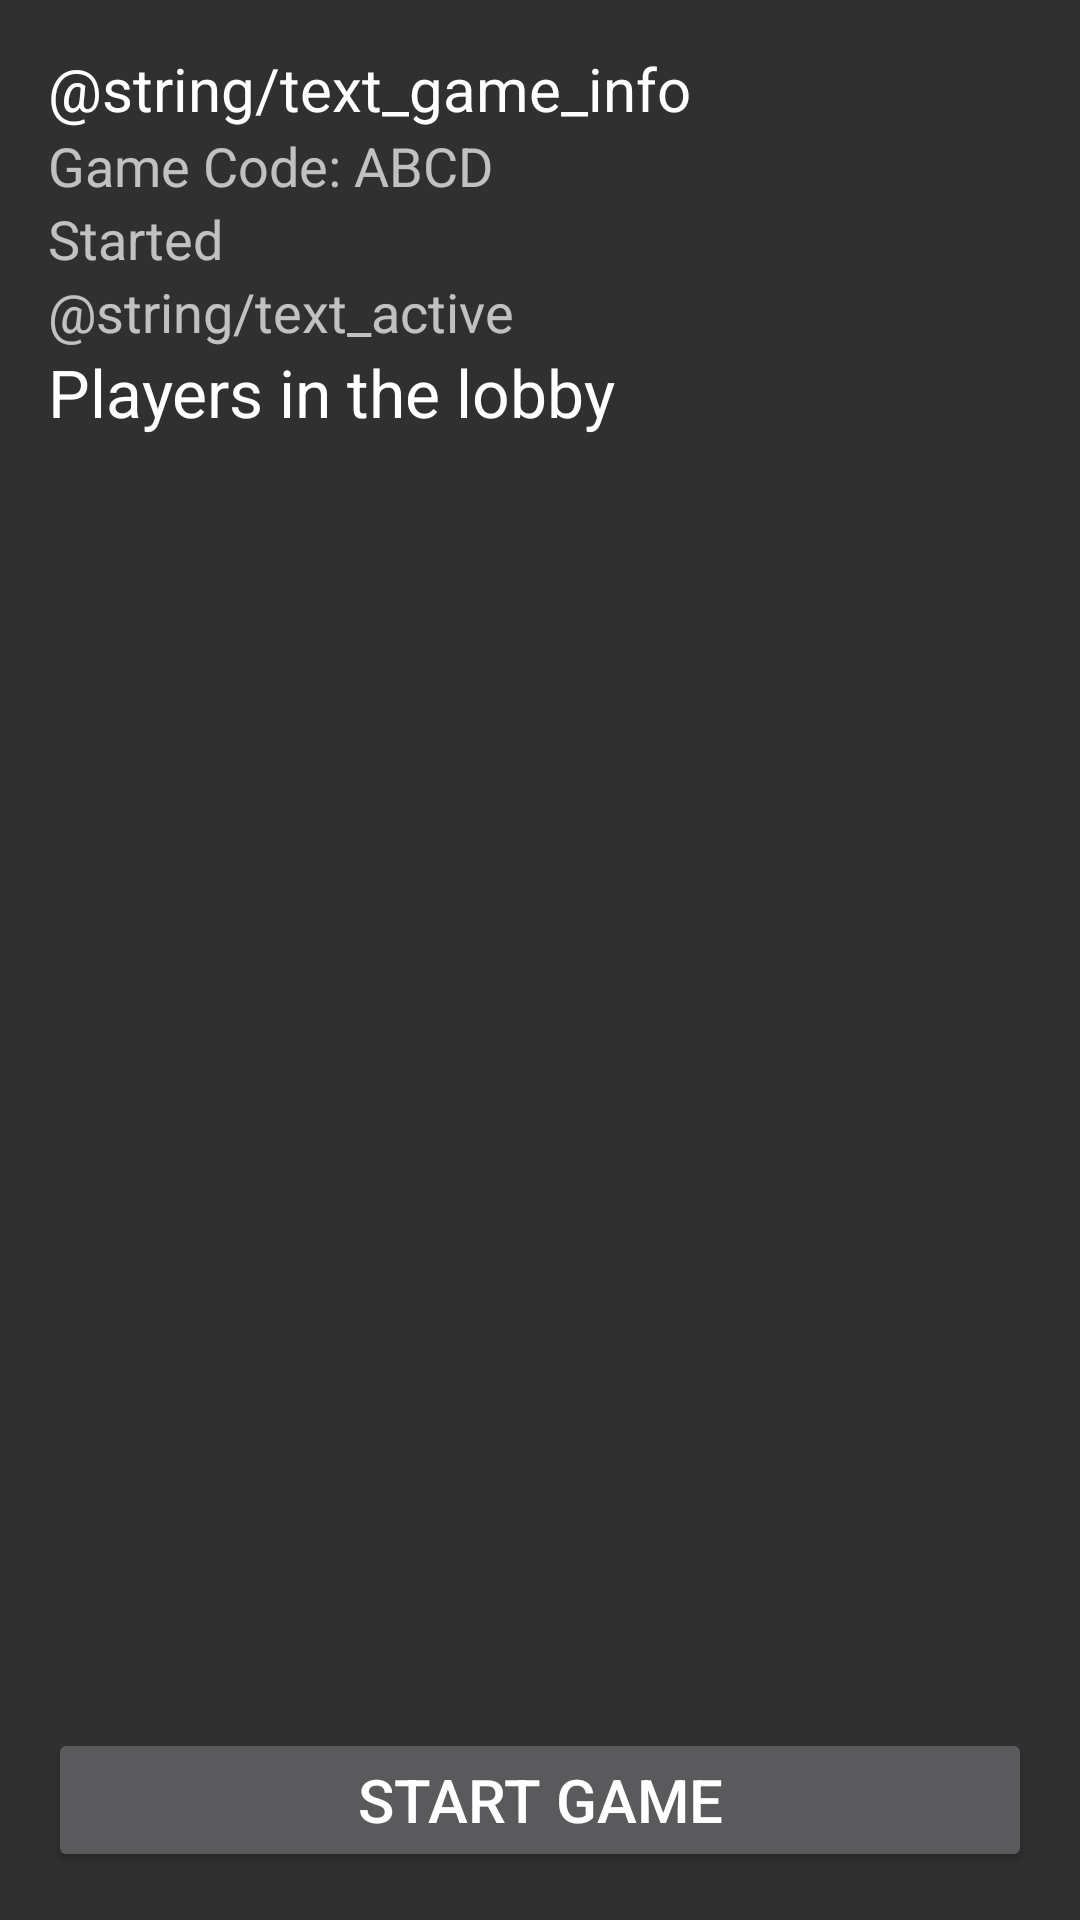

Layout XML and referenced resources for this Android screen:
<!-- AndroidManifest.xml: application theme AppTheme -->
<!-- res/layout/activity_game.xml -->
<?xml version="1.0" encoding="utf-8"?>
<ViewFlipper xmlns:android="http://schemas.android.com/apk/res/android"
    xmlns:tools="http://schemas.android.com/tools"
    tools:context="com.tjuesyv.tjuesyv.MainGame"
    android:id="@+id/rootFlipper"
    android:layout_width="match_parent"
    android:layout_height="match_parent"
    android:paddingBottom="@dimen/activity_vertical_margin"
    android:paddingLeft="@dimen/activity_horizontal_margin"
    android:paddingRight="@dimen/activity_horizontal_margin"
    android:paddingTop="@dimen/activity_vertical_margin"
    android:animateFirstView="false">

    <RelativeLayout
        android:id="@+id/layoutLobby"
        android:layout_width="match_parent"
        android:layout_height="match_parent"
        android:focusableInTouchMode="true"
        android:focusable="true">

        <TextView
            android:layout_width="wrap_content"
            android:layout_height="wrap_content"
            android:id="@+id/textGameInfo"
            android:text="@string/text_game_info"
            android:textSize="@dimen/text_size_large"
            android:textAppearance="?android:attr/textAppearanceLarge" />

        <TextView
            android:layout_width="wrap_content"
            android:layout_height="wrap_content"
            android:id="@+id/gameCodeTextView"
            android:textAppearance="?android:attr/textAppearanceMedium"
            android:text="@string/text_game_code"
            android:layout_below="@+id/textGameInfo"
            android:layout_alignParentLeft="true"
            android:layout_alignParentStart="true" />

        <TextView
            android:layout_width="wrap_content"
            android:layout_height="wrap_content"
            android:id="@+id/startedTextView"
            android:textAppearance="?android:attr/textAppearanceMedium"
            android:text="@string/text_started"
            android:layout_below="@+id/gameCodeTextView"
            android:layout_alignParentLeft="true"
            android:layout_alignParentStart="true" />

        <TextView
            android:layout_width="wrap_content"
            android:layout_height="wrap_content"
            android:id="@+id/activeTextView"
            android:textAppearance="?android:attr/textAppearanceMedium"
            android:text="@string/text_active"
            android:layout_below="@+id/startedTextView"
            android:layout_alignParentLeft="true"
            android:layout_alignParentStart="true" />

        <TextView
            android:layout_width="wrap_content"
            android:layout_height="wrap_content"
            android:id="@+id/playersInLobbyTextView"
            android:textAppearance="?android:attr/textAppearanceLarge"
            android:text="@string/text_players_in_lobby"
            android:layout_below="@+id/activeTextView"
            android:layout_alignParentLeft="true"
            android:layout_alignParentStart="true" />

        <ListView
            android:layout_width="match_parent"
            android:layout_height="wrap_content"
            android:id="@+id/playerListView"
            android:layout_centerHorizontal="true"
            android:layout_above="@+id/startGameButton"
            android:layout_below="@+id/playersInLobbyTextView" />

        <Button
            android:id="@+id/startGameButton"
            android:layout_width="match_parent"
            android:layout_height="wrap_content"
            android:text="@string/btn_start_game"
            android:textSize="@dimen/btn_size_large"
            android:layout_alignParentBottom="true"
            android:layout_centerHorizontal="true" />

    </RelativeLayout>

    <LinearLayout
        android:id="@+id/layoutGameMaster"
        android:orientation="vertical"
        android:layout_width="match_parent"
        android:layout_height="match_parent">
    </LinearLayout>

    <LinearLayout
        android:id="@+id/layoutWriteLies"
        android:orientation="vertical"
        android:layout_width="match_parent"
        android:layout_height="match_parent">
    </LinearLayout>

    <LinearLayout
        android:id="@+id/layoutScore"
        android:orientation="vertical"
        android:layout_width="match_parent"
        android:layout_height="match_parent">
    </LinearLayout>
    
    <FrameLayout
        android:id="@+id/layoutLoading"
        android:layout_width="match_parent"
        android:layout_height="match_parent">

        <ProgressBar
            style="?android:attr/progressBarStyleLarge"
            android:layout_width="wrap_content"
            android:layout_height="wrap_content"
            android:id="@+id/progressBar"
            android:layout_gravity="center"
            android:indeterminate="true" />
    </FrameLayout>

</ViewFlipper>
<!-- resources referenced by this layout -->
<resources>
  <dimen name="activity_horizontal_margin">16dp</dimen>
  <dimen name="activity_vertical_margin">16dp</dimen>
  <dimen name="btn_size_large">20sp</dimen>
  <dimen name="text_size_large">20sp</dimen>
  <string name="btn_start_game">Start Game</string>
  <string name="text_game_code">Game Code: "ABCD"</string>
  <string name="text_players_in_lobby">Players in the lobby</string>
  <string name="text_started">Started</string>
  <style name="AppTheme" parent="Theme.AppCompat.NoActionBar">
          <item name="android:windowFullscreen">true</item>
      </style>
</resources>
